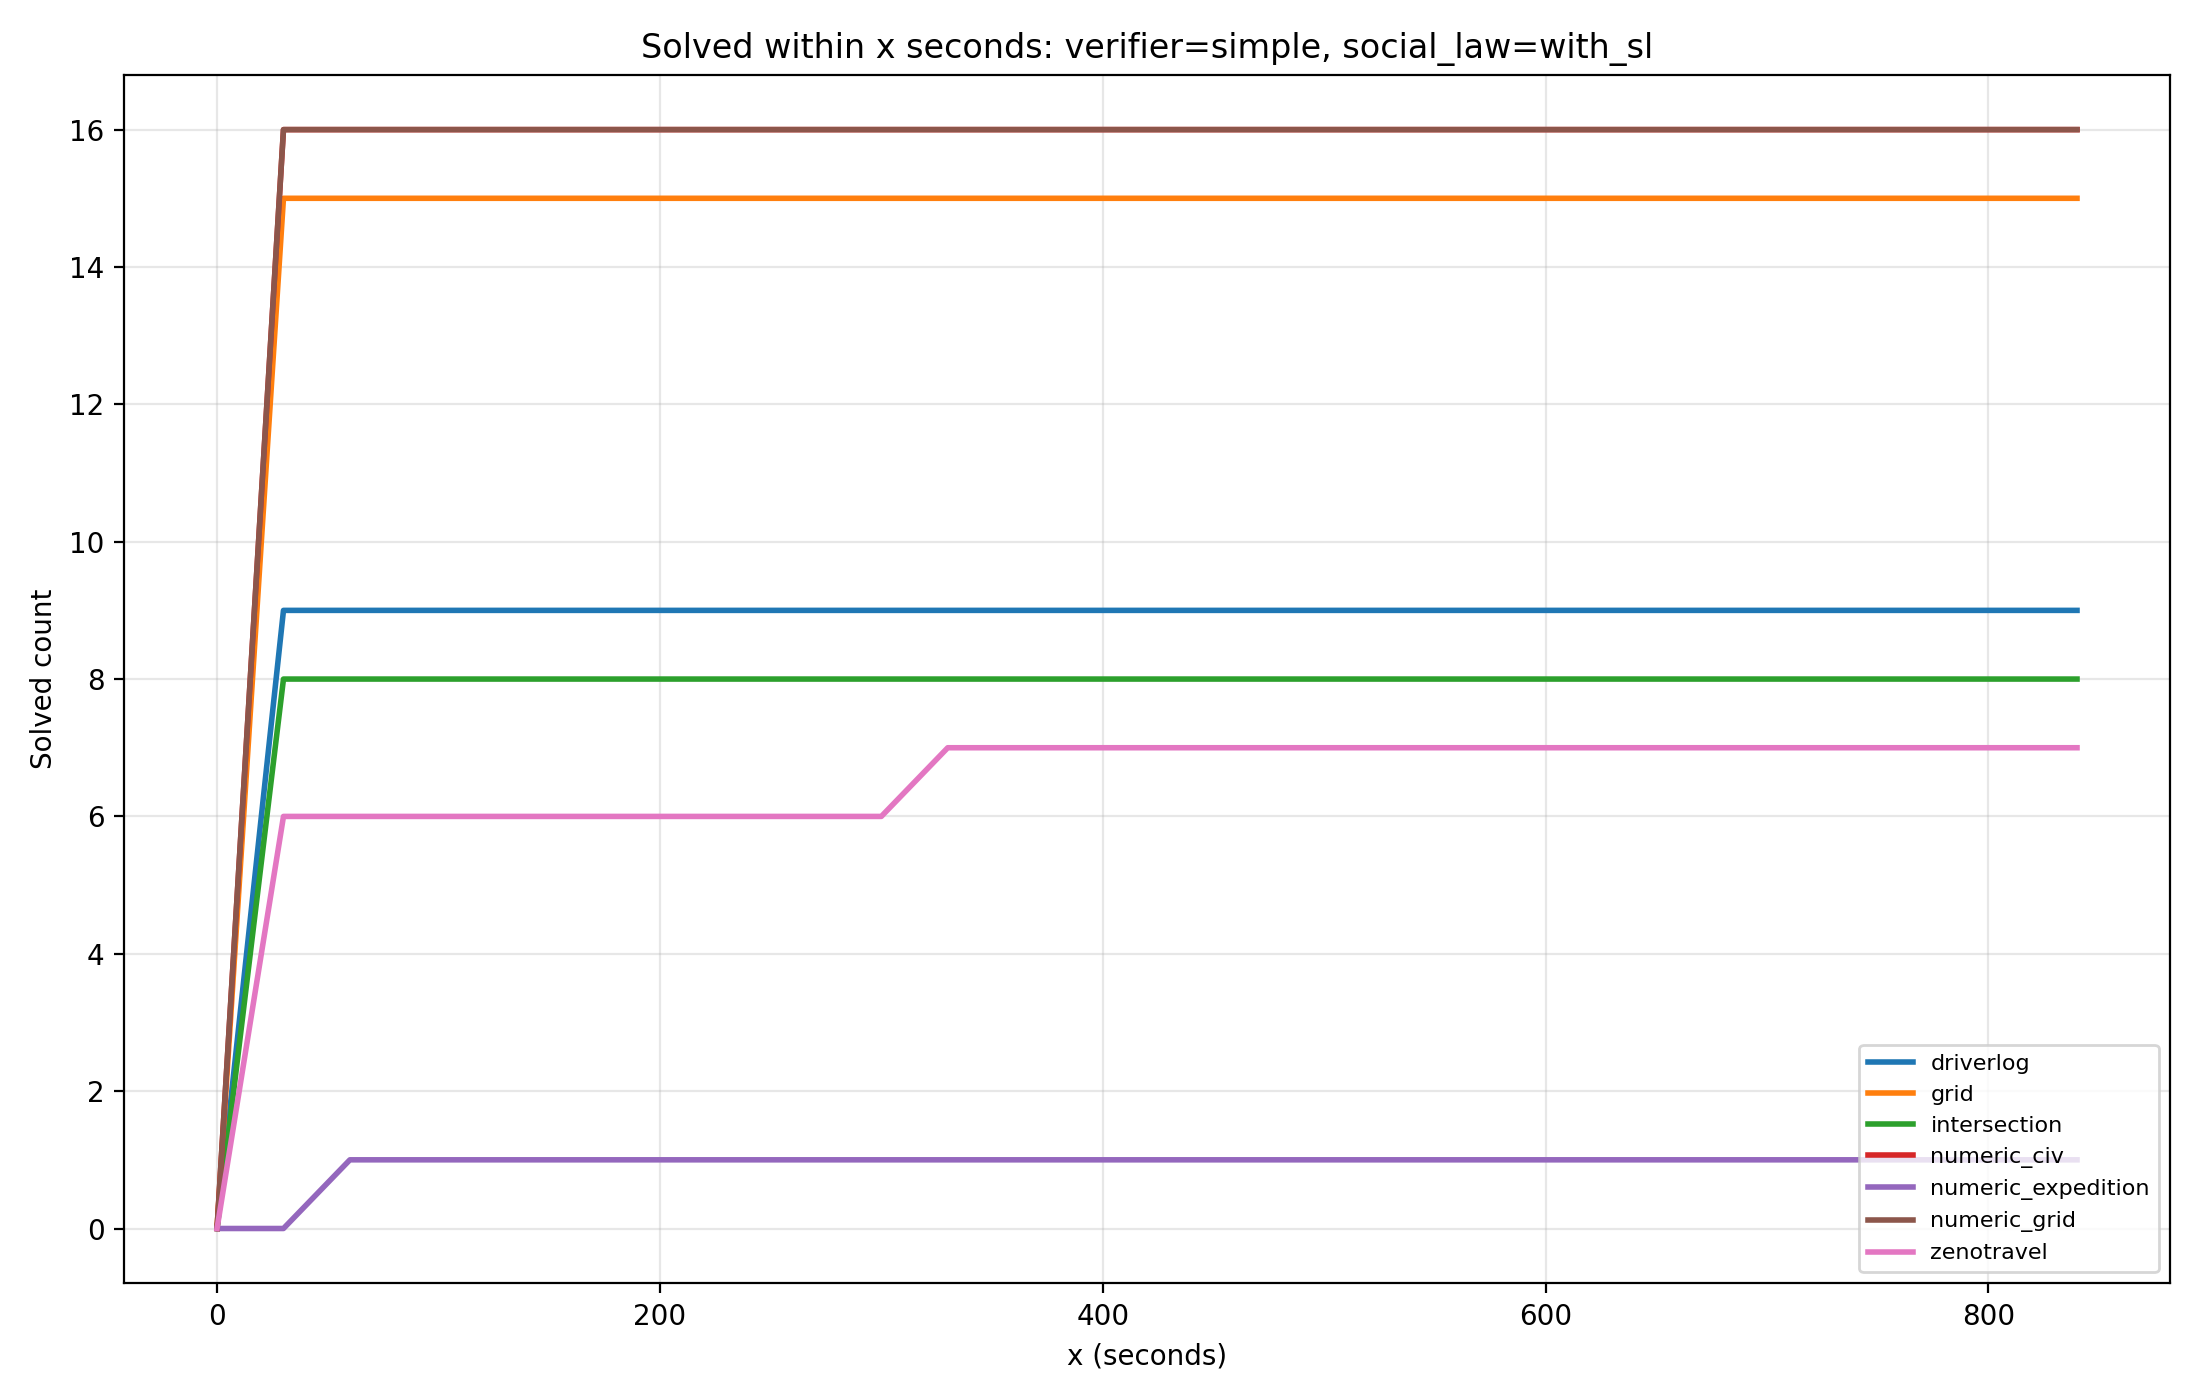

The table this chart was drawn from, first rows:
verifier, social_law_label, domain, threshold_seconds, solved_count
simple, with_sl, driverlog, 0, 0
simple, with_sl, driverlog, 30, 9
simple, with_sl, driverlog, 60, 9
simple, with_sl, driverlog, 90, 9
simple, with_sl, driverlog, 120, 9
simple, with_sl, driverlog, 150, 9
simple, with_sl, driverlog, 180, 9
simple, with_sl, driverlog, 210, 9
simple, with_sl, driverlog, 240, 9
simple, with_sl, driverlog, 270, 9
simple, with_sl, driverlog, 300, 9
simple, with_sl, driverlog, 330, 9
simple, with_sl, driverlog, 360, 9
simple, with_sl, driverlog, 390, 9
simple, with_sl, driverlog, 420, 9
simple, with_sl, driverlog, 450, 9
simple, with_sl, driverlog, 480, 9
simple, with_sl, driverlog, 510, 9
simple, with_sl, driverlog, 540, 9
simple, with_sl, driverlog, 570, 9
simple, with_sl, driverlog, 600, 9
simple, with_sl, driverlog, 630, 9
simple, with_sl, driverlog, 660, 9
simple, with_sl, driverlog, 690, 9
simple, with_sl, driverlog, 720, 9
simple, with_sl, driverlog, 750, 9
simple, with_sl, driverlog, 780, 9
simple, with_sl, driverlog, 810, 9
simple, with_sl, driverlog, 840, 9
simple, with_sl, grid, 0, 0
simple, with_sl, grid, 30, 15
simple, with_sl, grid, 60, 15
simple, with_sl, grid, 90, 15
simple, with_sl, grid, 120, 15
simple, with_sl, grid, 150, 15
simple, with_sl, grid, 180, 15
simple, with_sl, grid, 210, 15
simple, with_sl, grid, 240, 15
simple, with_sl, grid, 270, 15
simple, with_sl, grid, 300, 15
simple, with_sl, grid, 330, 15
simple, with_sl, grid, 360, 15
simple, with_sl, grid, 390, 15
simple, with_sl, grid, 420, 15
simple, with_sl, grid, 450, 15
simple, with_sl, grid, 480, 15
simple, with_sl, grid, 510, 15
simple, with_sl, grid, 540, 15
simple, with_sl, grid, 570, 15
simple, with_sl, grid, 600, 15
simple, with_sl, grid, 630, 15
simple, with_sl, grid, 660, 15
simple, with_sl, grid, 690, 15
simple, with_sl, grid, 720, 15
simple, with_sl, grid, 750, 15
simple, with_sl, grid, 780, 15
simple, with_sl, grid, 810, 15
simple, with_sl, grid, 840, 15
simple, with_sl, intersection, 0, 0
simple, with_sl, intersection, 30, 8
... 143 more rows
